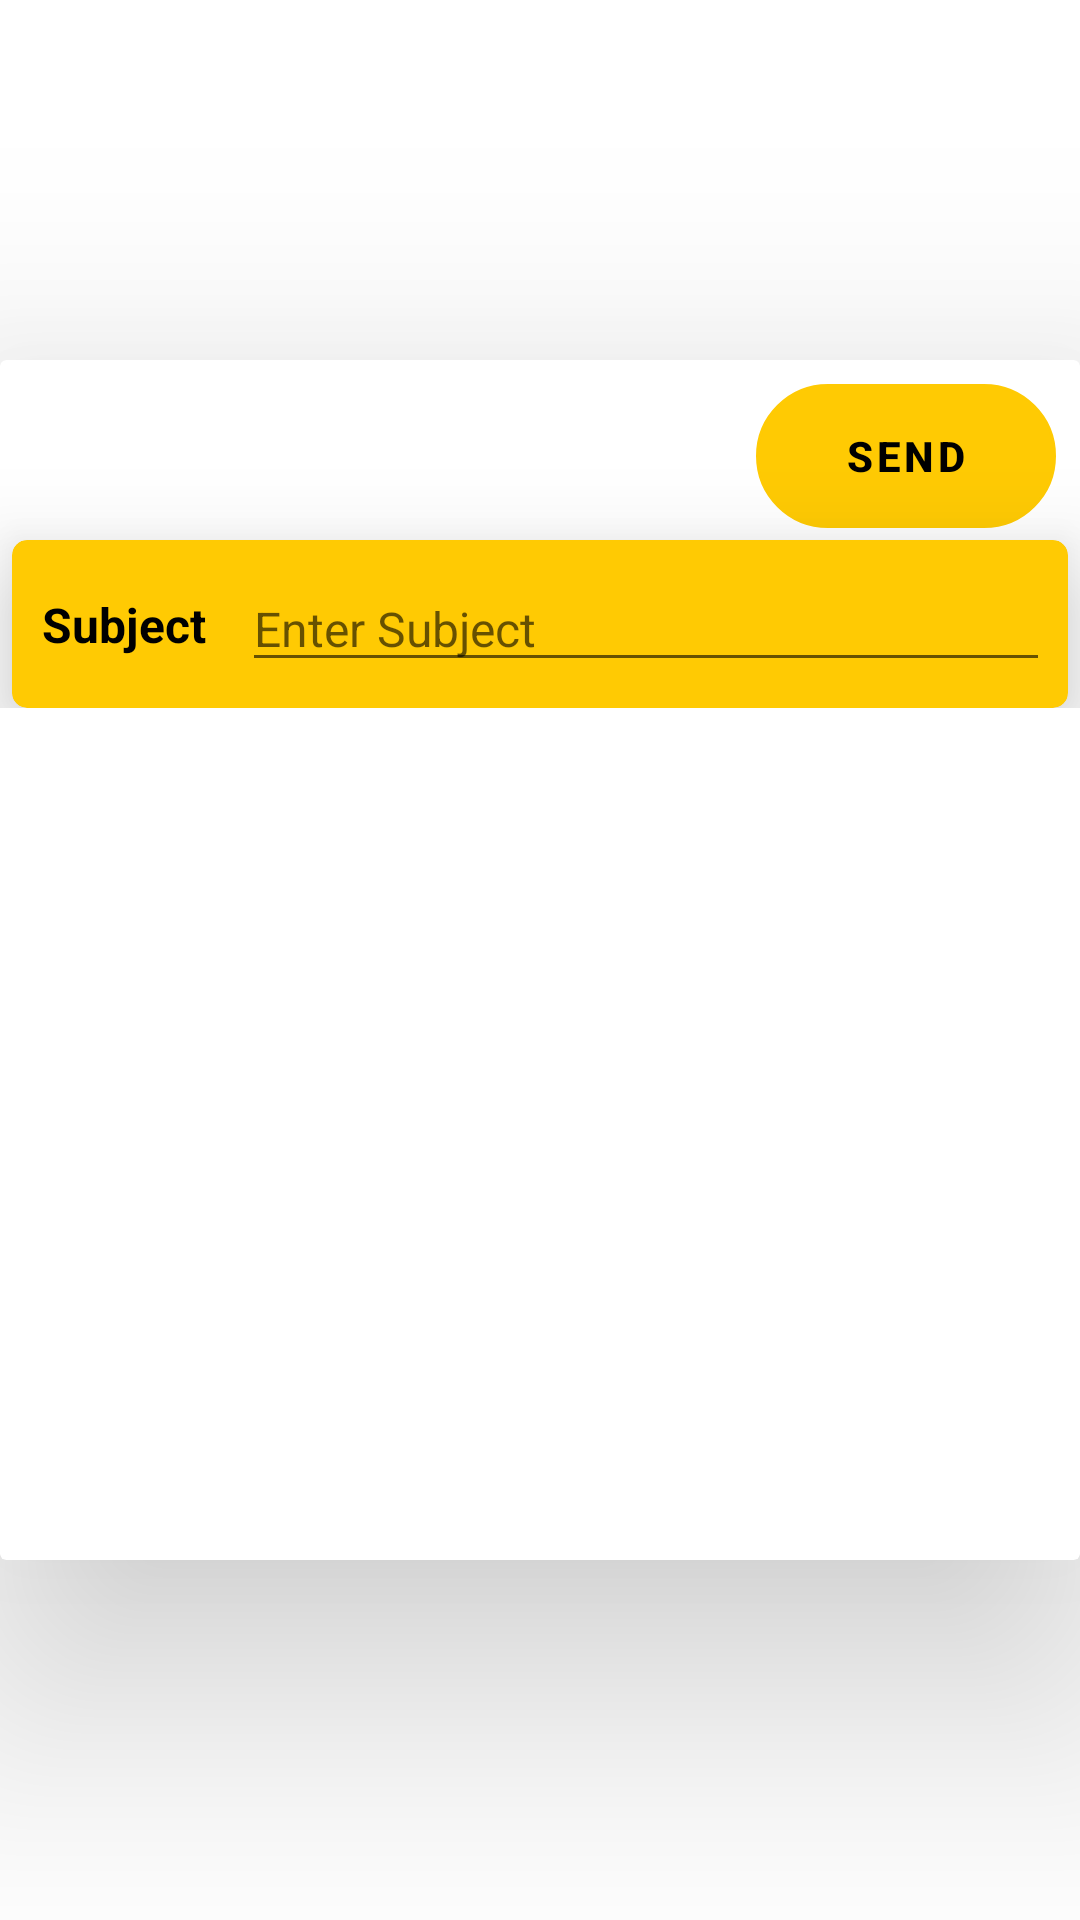

Produce the Android XML layout that renders to this screen, including the resource entries it uses.
<!-- AndroidManifest.xml: application theme Theme.Nimantran.NoActionBar -->
<!-- res/layout/fragment_add_notification.xml -->
<?xml version="1.0" encoding="utf-8"?>
<layout xmlns:android="http://schemas.android.com/apk/res/android"
    xmlns:app="http://schemas.android.com/apk/res-auto"
    xmlns:tools="http://schemas.android.com/tools"
    tools:context=".ui.admin.notification.AddNotificationFragment">

    <data>
        <variable
            name="viewModelAddNotification"
            type="com.example.nimantran.ui.admin.notification.NotificationListViewModel" />
    </data>
    <androidx.constraintlayout.widget.ConstraintLayout
        android:layout_width="match_parent"
        android:layout_height="match_parent">

        <androidx.cardview.widget.CardView
            android:id="@+id/addNotificationContainer"
            android:layout_width="360dp"
            android:layout_height="400dp"
            android:background="@drawable/round_border"
            app:cardElevation="50dp"
            app:layout_constraintBottom_toBottomOf="parent"
            app:layout_constraintEnd_toEndOf="parent"
            app:layout_constraintStart_toStartOf="parent"
            app:layout_constraintTop_toTopOf="parent">
            <ScrollView
                android:layout_width="match_parent"
                android:layout_height="match_parent">
            <androidx.constraintlayout.widget.ConstraintLayout
                android:layout_width="match_parent"
                android:layout_height="match_parent">

                <com.google.android.material.button.MaterialButton
                    android:id="@+id/buttonSend"
                    android:layout_width="100dp"
                    android:layout_height="wrap_content"
                    android:layout_margin="8dp"
                    android:background="@drawable/round_border"
                    android:text="Send"
                    android:textStyle="bold"
                    app:layout_constraintBottom_toTopOf="@+id/layout1"
                    app:layout_constraintEnd_toEndOf="parent"
                    app:layout_constraintTop_toTopOf="parent" />

                <com.google.android.material.card.MaterialCardView
                    android:id="@+id/layout1"
                    android:layout_width="match_parent"
                    android:layout_height="56dp"
                    android:layout_margin="4dp"
                    android:backgroundTint="@color/primaryColor"
                    app:cardCornerRadius="5dp"
                    app:cardElevation="20dp"
                    app:layout_constraintEnd_toEndOf="parent"
                    app:layout_constraintStart_toStartOf="parent"
                    app:layout_constraintTop_toBottomOf="@id/buttonSend">

                    <androidx.constraintlayout.widget.ConstraintLayout
                        android:layout_width="match_parent"
                        android:layout_height="match_parent"
                        android:padding="2dp">

                        <TextView
                            android:id="@+id/textView2"
                            android:layout_width="wrap_content"
                            android:layout_height="wrap_content"
                            android:padding="8dp"
                            android:text="Subject"
                            android:textSize="16sp"
                            android:textColor="@color/black"
                            android:textStyle="bold"
                            app:layout_constraintStart_toStartOf="parent"
                            app:layout_constraintTop_toTopOf="parent"
                            app:layout_constraintBottom_toBottomOf="parent" />


                        <com.google.android.material.textfield.TextInputEditText
                            android:id="@+id/editTextNotificationSubject"
                            android:layout_width="0dp"
                            android:layout_height="wrap_content"
                            android:layout_marginStart="4dp"
                            android:layout_marginEnd="4dp"
                            android:hint="Enter Subject"
                            android:inputType="textCapCharacters"
                            android:textSize="16sp"
                            app:layout_constraintBottom_toBottomOf="parent"
                            app:layout_constraintEnd_toEndOf="parent"
                            app:layout_constraintStart_toEndOf="@id/textView2"
                            app:layout_constraintTop_toTopOf="parent" />
                    </androidx.constraintlayout.widget.ConstraintLayout>

                </com.google.android.material.card.MaterialCardView>

                <ScrollView
                    android:id="@+id/scrollView"
                    android:layout_width="match_parent"
                    android:layout_height="0dp"
                    app:layout_constraintBottom_toBottomOf="parent"
                    app:layout_constraintEnd_toEndOf="parent"
                    app:layout_constraintStart_toStartOf="parent"
                    app:layout_constraintTop_toBottomOf="@id/layout1">

                    <EditText
                        android:id="@+id/editTextNotificationBody"
                        android:layout_width="match_parent"
                        android:layout_height="match_parent"
                        android:layout_margin="8dp"
                        android:ems="10"
                        android:gravity="start|top"
                        android:hint="Write Notification content here..."
                        android:inputType="textMultiLine"
                        android:padding="8dp"
                        android:textSize="16sp" />

                </ScrollView>

            </androidx.constraintlayout.widget.ConstraintLayout>
            </ScrollView>

        </androidx.cardview.widget.CardView>


    </androidx.constraintlayout.widget.ConstraintLayout>

</layout>
<!-- resources referenced by this layout -->
<resources>
  <color name="black">#FF000000</color>
  <color name="primaryColor">#FFCA03</color>
  <!-- drawable round_border (drawable) -->
  <?xml version="1.0" encoding="utf-8"?>
  <shape android:shape="rectangle" xmlns:android="http://schemas.android.com/apk/res/android">
      <stroke android:color="@color/secondaryColor"
          android:width="1dp"/>
      <corners android:radius="100dp"/>
  </shape>
  <style name="Theme.Nimantran.NoActionBar">
          <item name="windowActionBar">false</item>
          <item name="windowNoTitle">true</item>
      </style>
  <color name="secondaryColor">#FF4900</color>
</resources>
